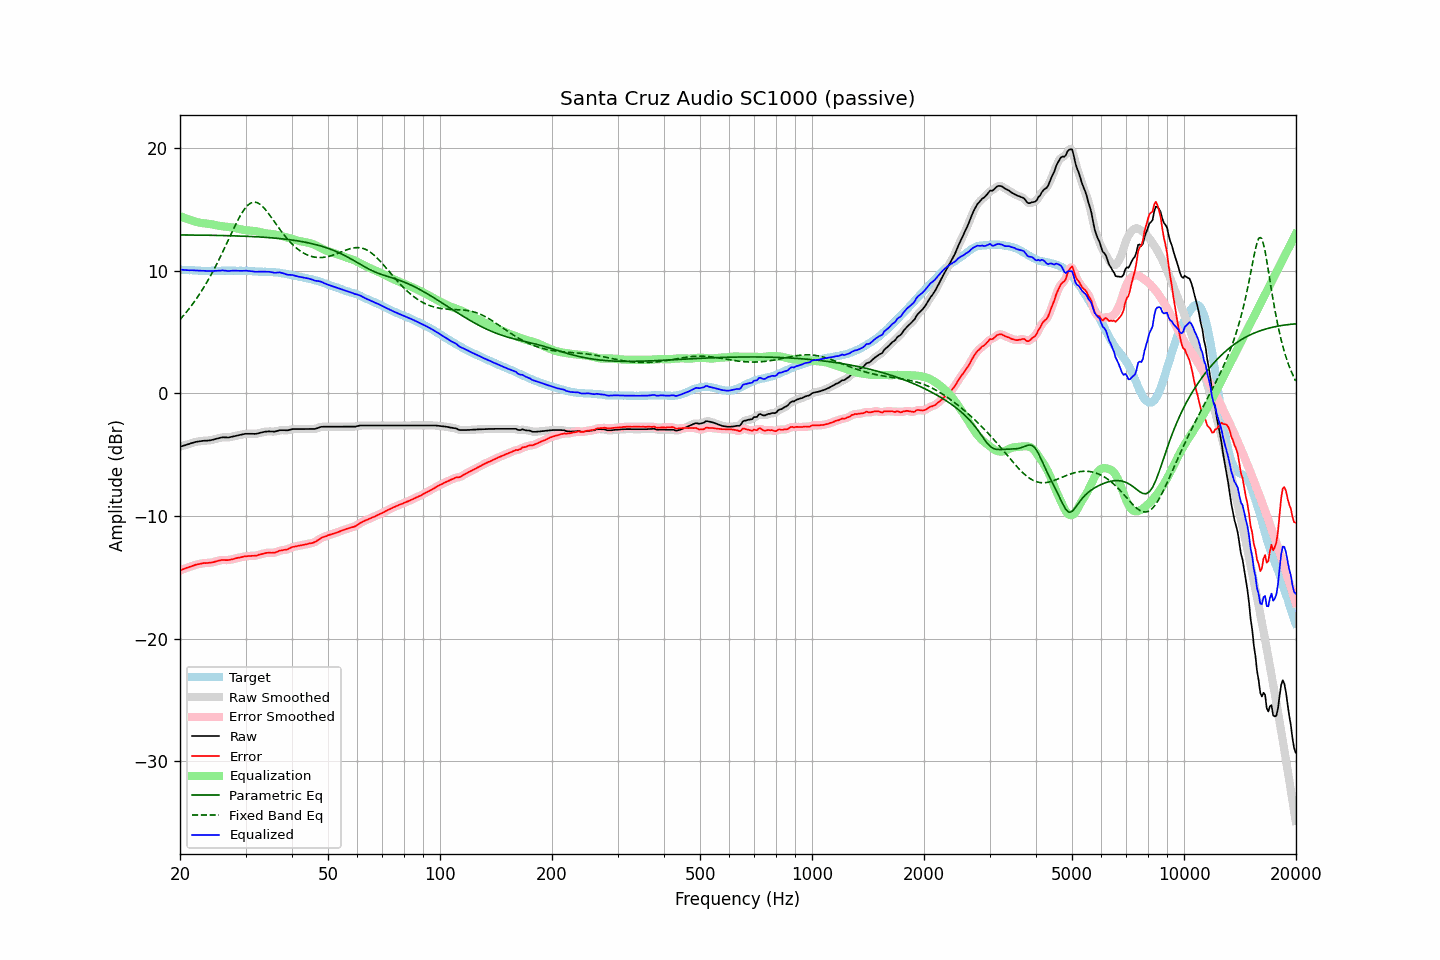

The table this chart was drawn from, first rows:
frequency, raw, error, smoothed, error_smoothed, equalization, parametric_eq, fixed_band_eq, equalized_raw, equalized_smoothed, target
20.00, -4.36, -14.44, -4.36, -14.44, 14.44, 12.91, 6.01, 10.09, 10.09, 10.08
20.20, -4.32, -14.39, -4.32, -14.39, 14.39, 12.91, 6.16, 10.07, 10.07, 10.07
20.40, -4.28, -14.34, -4.28, -14.34, 14.34, 12.91, 6.31, 10.06, 10.06, 10.06
20.61, -4.24, -14.30, -4.24, -14.29, 14.28, 12.90, 6.46, 10.05, 10.05, 10.06
20.81, -4.20, -14.24, -4.20, -14.24, 14.24, 12.90, 6.62, 10.04, 10.04, 10.04
21.02, -4.16, -14.20, -4.16, -14.19, 14.19, 12.90, 6.78, 10.03, 10.03, 10.04
21.23, -4.12, -14.15, -4.11, -14.15, 14.14, 12.90, 6.95, 10.03, 10.03, 10.03
21.44, -4.07, -14.11, -4.07, -14.10, 14.10, 12.90, 7.12, 10.03, 10.03, 10.04
21.66, -4.03, -14.06, -4.03, -14.05, 14.06, 12.90, 7.30, 10.03, 10.03, 10.03
21.87, -3.99, -14.01, -3.99, -14.01, 14.01, 12.90, 7.48, 10.03, 10.03, 10.02
22.09, -3.96, -13.97, -3.96, -13.97, 13.98, 12.90, 7.67, 10.02, 10.02, 10.01
22.31, -3.94, -13.95, -3.94, -13.94, 13.94, 12.89, 7.86, 10.00, 10.01, 10.01
22.54, -3.92, -13.92, -3.92, -13.91, 13.91, 12.89, 8.05, 9.99, 10.00, 10.00
22.76, -3.90, -13.89, -3.90, -13.88, 13.89, 12.89, 8.26, 9.99, 9.99, 9.99
22.99, -3.88, -13.86, -3.88, -13.86, 13.87, 12.89, 8.46, 9.99, 9.99, 9.98
23.22, -3.87, -13.84, -3.87, -13.84, 13.85, 12.89, 8.68, 9.99, 9.98, 9.97
23.45, -3.87, -13.85, -3.86, -13.84, 13.84, 12.88, 8.89, 9.97, 9.98, 9.98
23.69, -3.86, -13.83, -3.86, -13.83, 13.83, 12.88, 9.12, 9.97, 9.97, 9.97
23.92, -3.85, -13.82, -3.85, -13.82, 13.81, 12.88, 9.34, 9.96, 9.96, 9.97
24.16, -3.83, -13.81, -3.83, -13.80, 13.79, 12.88, 9.58, 9.96, 9.97, 9.98
24.40, -3.80, -13.79, -3.80, -13.78, 13.77, 12.88, 9.82, 9.97, 9.97, 9.99
24.65, -3.77, -13.76, -3.77, -13.75, 13.74, 12.87, 10.06, 9.97, 9.98, 9.99
24.89, -3.73, -13.72, -3.73, -13.72, 13.71, 12.87, 10.31, 9.98, 9.98, 9.99
25.14, -3.70, -13.68, -3.70, -13.68, 13.68, 12.87, 10.57, 9.99, 9.98, 9.98
25.39, -3.67, -13.65, -3.66, -13.64, 13.66, 12.87, 10.83, 9.99, 9.99, 9.98
25.65, -3.64, -13.62, -3.63, -13.61, 13.63, 12.86, 11.10, 10.00, 10.00, 9.98
25.91, -3.60, -13.59, -3.61, -13.60, 13.62, 12.86, 11.37, 10.02, 10.01, 9.99
26.16, -3.59, -13.59, -3.59, -13.59, 13.60, 12.86, 11.64, 10.01, 10.01, 10.00
26.43, -3.60, -13.60, -3.59, -13.59, 13.59, 12.85, 11.92, 9.99, 10.00, 10.00
26.69, -3.60, -13.60, -3.60, -13.60, 13.58, 12.85, 12.20, 9.98, 9.98, 10.00
26.96, -3.61, -13.60, -3.60, -13.59, 13.57, 12.85, 12.48, 9.96, 9.97, 9.99
27.23, -3.58, -13.57, -3.58, -13.57, 13.55, 12.84, 12.76, 9.98, 9.98, 9.99
27.50, -3.55, -13.54, -3.55, -13.54, 13.54, 12.84, 13.04, 9.99, 9.98, 9.99
27.77, -3.52, -13.52, -3.52, -13.51, 13.51, 12.84, 13.32, 9.99, 9.99, 10.00
28.05, -3.49, -13.49, -3.49, -13.48, 13.48, 12.83, 13.59, 10.00, 10.00, 10.00
28.33, -3.46, -13.44, -3.46, -13.44, 13.45, 12.83, 13.85, 9.99, 9.99, 9.98
28.62, -3.43, -13.41, -3.43, -13.42, 13.42, 12.82, 14.11, 9.99, 9.99, 9.98
28.90, -3.41, -13.40, -3.40, -13.39, 13.39, 12.82, 14.35, 9.98, 9.98, 9.99
29.19, -3.38, -13.37, -3.38, -13.36, 13.36, 12.81, 14.59, 9.98, 9.98, 9.99
29.48, -3.35, -13.33, -3.35, -13.33, 13.33, 12.81, 14.80, 9.98, 9.98, 9.98
29.78, -3.32, -13.30, -3.32, -13.30, 13.31, 12.80, 14.99, 9.99, 9.99, 9.98
30.08, -3.30, -13.29, -3.30, -13.28, 13.29, 12.80, 15.16, 10.00, 9.99, 9.99
30.38, -3.30, -13.28, -3.30, -13.27, 13.28, 12.79, 15.31, 9.98, 9.98, 9.98
30.68, -3.30, -13.26, -3.29, -13.26, 13.27, 12.79, 15.41, 9.97, 9.97, 9.96
30.99, -3.30, -13.26, -3.30, -13.25, 13.26, 12.78, 15.51, 9.96, 9.96, 9.96
31.30, -3.30, -13.25, -3.30, -13.25, 13.25, 12.77, 15.55, 9.95, 9.94, 9.95
31.61, -3.31, -13.25, -3.31, -13.25, 13.23, 12.77, 15.58, 9.92, 9.93, 9.94
31.93, -3.31, -13.24, -3.30, -13.23, 13.21, 12.76, 15.57, 9.91, 9.91, 9.93
32.24, -3.29, -13.22, -3.28, -13.20, 13.19, 12.75, 15.54, 9.90, 9.91, 9.93
32.57, -3.25, -13.16, -3.25, -13.17, 13.16, 12.74, 15.47, 9.91, 9.91, 9.91
32.89, -3.22, -13.13, -3.22, -13.13, 13.13, 12.74, 15.38, 9.91, 9.91, 9.91
33.22, -3.19, -13.10, -3.18, -13.09, 13.10, 12.73, 15.27, 9.91, 9.91, 9.91
33.55, -3.16, -13.06, -3.16, -13.06, 13.07, 12.72, 15.14, 9.91, 9.91, 9.90
33.89, -3.13, -13.04, -3.13, -13.03, 13.05, 12.71, 14.99, 9.92, 9.91, 9.91
34.23, -3.12, -13.01, -3.12, -13.01, 13.03, 12.70, 14.84, 9.91, 9.91, 9.89
34.57, -3.11, -13.00, -3.11, -13.00, 13.01, 12.69, 14.66, 9.91, 9.91, 9.89
34.92, -3.11, -12.99, -3.11, -12.99, 13.00, 12.68, 14.49, 9.89, 9.89, 9.88
35.27, -3.12, -13.01, -3.12, -13.00, 12.99, 12.67, 14.30, 9.87, 9.87, 9.89
35.62, -3.12, -12.99, -3.12, -13.00, 12.97, 12.66, 14.12, 9.85, 9.85, 9.87
35.97, -3.13, -13.00, -3.11, -12.98, 12.95, 12.65, 13.93, 9.82, 9.83, 9.87
... 635 more rows
